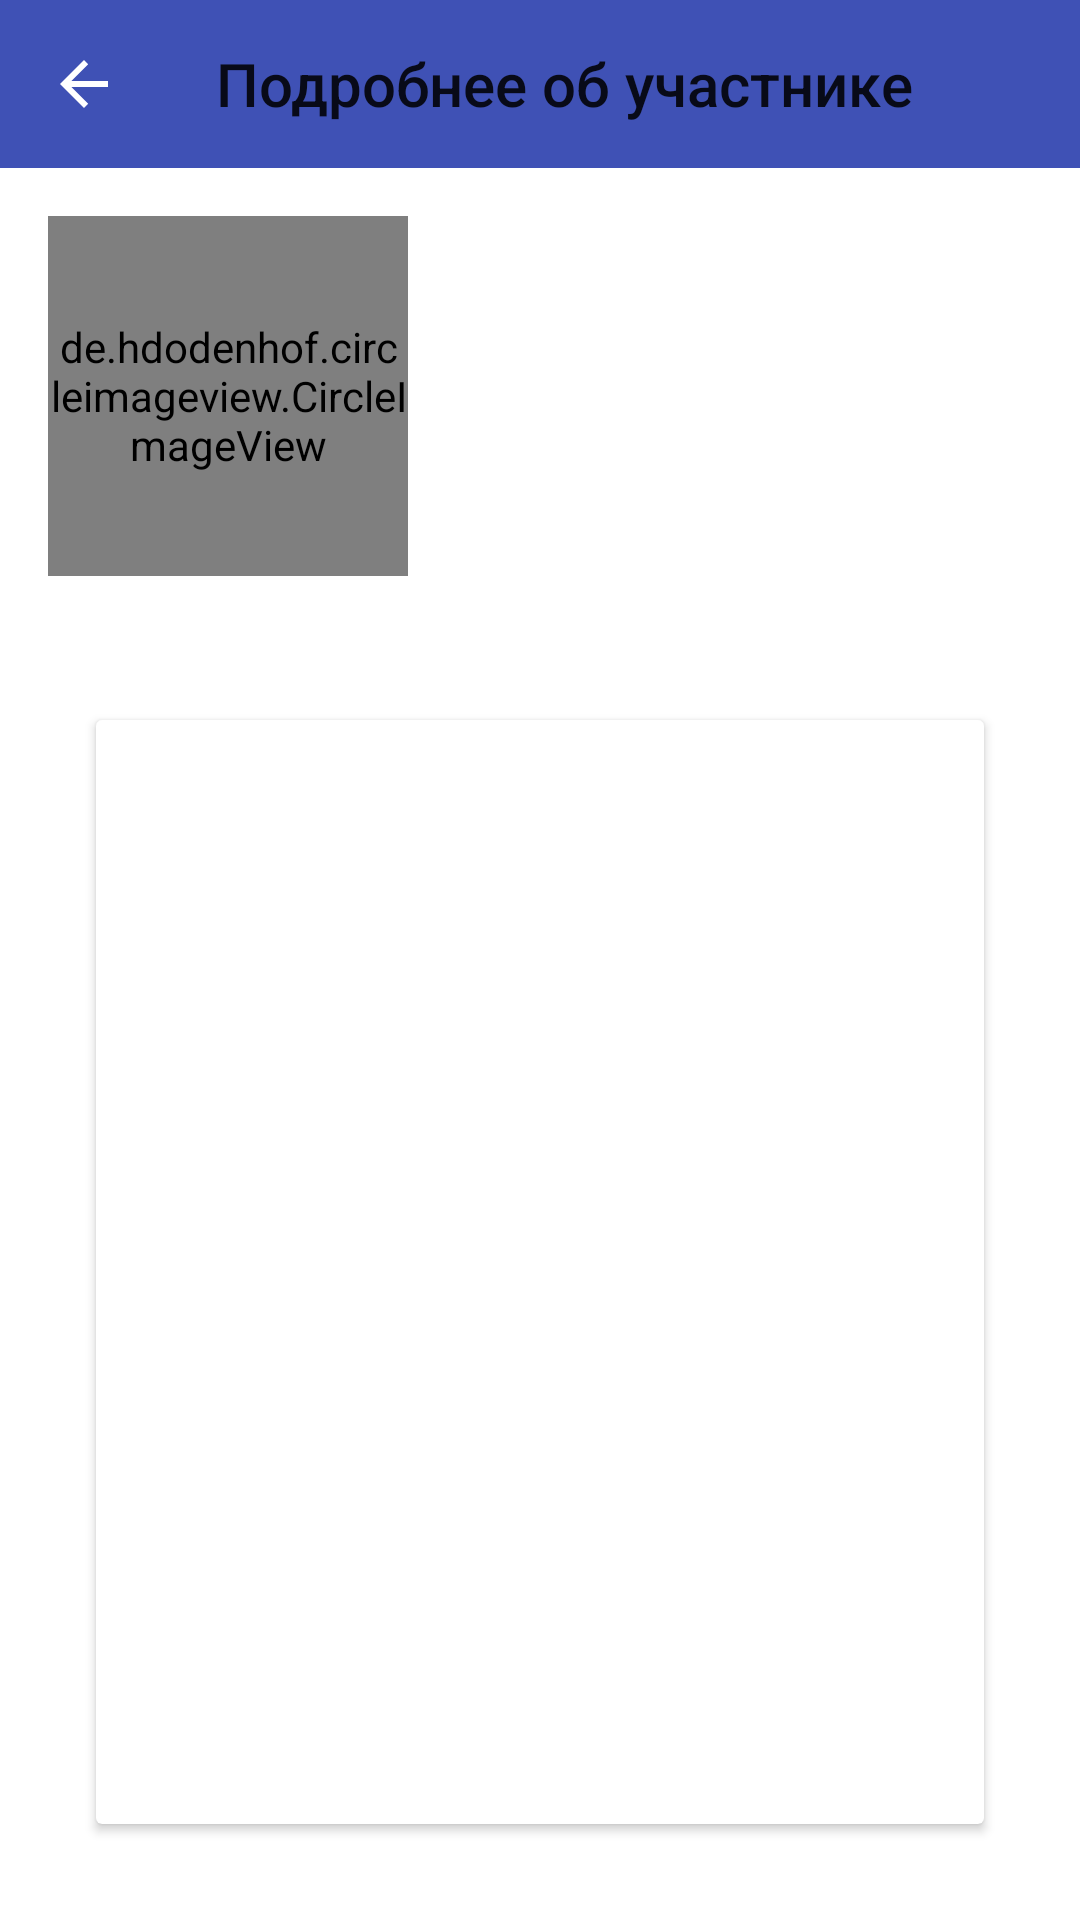

The Android layout XML behind this screen, and the referenced resources:
<!-- AndroidManifest.xml: application theme AppTheme -->
<!-- res/layout/fragment_teamate_details.xml -->
<?xml version="1.0" encoding="utf-8"?>
<LinearLayout xmlns:android="http://schemas.android.com/apk/res/android"
    xmlns:tools="http://schemas.android.com/tools"
    android:layout_width="match_parent"
    android:layout_height="match_parent"
    android:background="@android:color/white"
    android:clickable="true"
    android:orientation="vertical">

    <android.support.v7.widget.Toolbar xmlns:android="http://schemas.android.com/apk/res/android"
        xmlns:app="http://schemas.android.com/apk/res-auto"
        xmlns:tools="http://schemas.android.com/tools"
        android:id="@+id/toolbar"
        android:layout_width="match_parent"
        android:layout_height="?attr/actionBarSize"
        android:background="?attr/colorPrimary"
        app:navigationIcon="?attr/homeAsUpIndicator"
        app:title="Подробнее об участнике" />

    <LinearLayout
        android:layout_width="match_parent"
        android:layout_height="wrap_content"
        android:orientation="horizontal">

        <de.hdodenhof.circleimageview.CircleImageView
            android:id="@+id/photo"
            android:layout_width="120dp"
            android:layout_height="120dp"
            android:layout_margin="16dp"
            tools:src="@drawable/test_image" />

        <LinearLayout
            android:layout_width="match_parent"
            android:layout_height="match_parent"
            android:orientation="vertical">

            <TextView
                android:id="@+id/name"
                android:layout_width="match_parent"
                android:layout_height="0dp"
                android:layout_weight="1"
                android:gravity="center"
                android:textColor="@android:color/black"
                android:textSize="20dp"
                android:textStyle="bold"
                tools:text="Дмитрий" />

            <TextView
                android:id="@+id/group"
                android:layout_width="match_parent"
                android:layout_height="0dp"
                android:layout_weight="1"
                android:gravity="center"
                android:textSize="15dp"
                tools:text="ФН4-81" />

            <TextView
                android:id="@+id/post"
                android:layout_width="match_parent"
                android:layout_height="0dp"
                android:layout_weight="1"
                android:gravity="center"
                android:textSize="15dp"
                tools:text="backend" />
        </LinearLayout>

    </LinearLayout>

    <android.support.v7.widget.CardView
        android:layout_width="match_parent"
        android:layout_height="match_parent"
        android:layout_margin="32dp">

        <TextView
            android:id="@+id/about"
            android:layout_width="match_parent"
            android:layout_height="match_parent"
            android:padding="8dp"
            tools:text="ds,cmdmcsdlcsdcm wdk" />
    </android.support.v7.widget.CardView>

</LinearLayout>
<!-- resources referenced by this layout -->
<resources>
  <!-- drawable test_image: jpg bitmap (drawable, 27158 bytes) -->
  <style name="AppTheme" parent="Theme.AppCompat.Light.NoActionBar">
  		
  		<item name="colorPrimary">@color/colorPrimary</item>
  		<item name="colorPrimaryDark">@color/colorPrimaryDark</item>
  		<item name="colorAccent">@color/colorAccent</item>
  		<item name="android:textColorSecondary">@color/white</item>
  	</style>
  <color name="colorPrimary">#3F51B5</color>
  <color name="colorPrimaryDark">#303F9F</color>
  <color name="colorAccent">#FF4081</color>
  <!-- not gathered from this repository: default colours our renderer supplied (Android Studio template values) -->
  <color name="white">#FFFFFFFF</color>
</resources>
